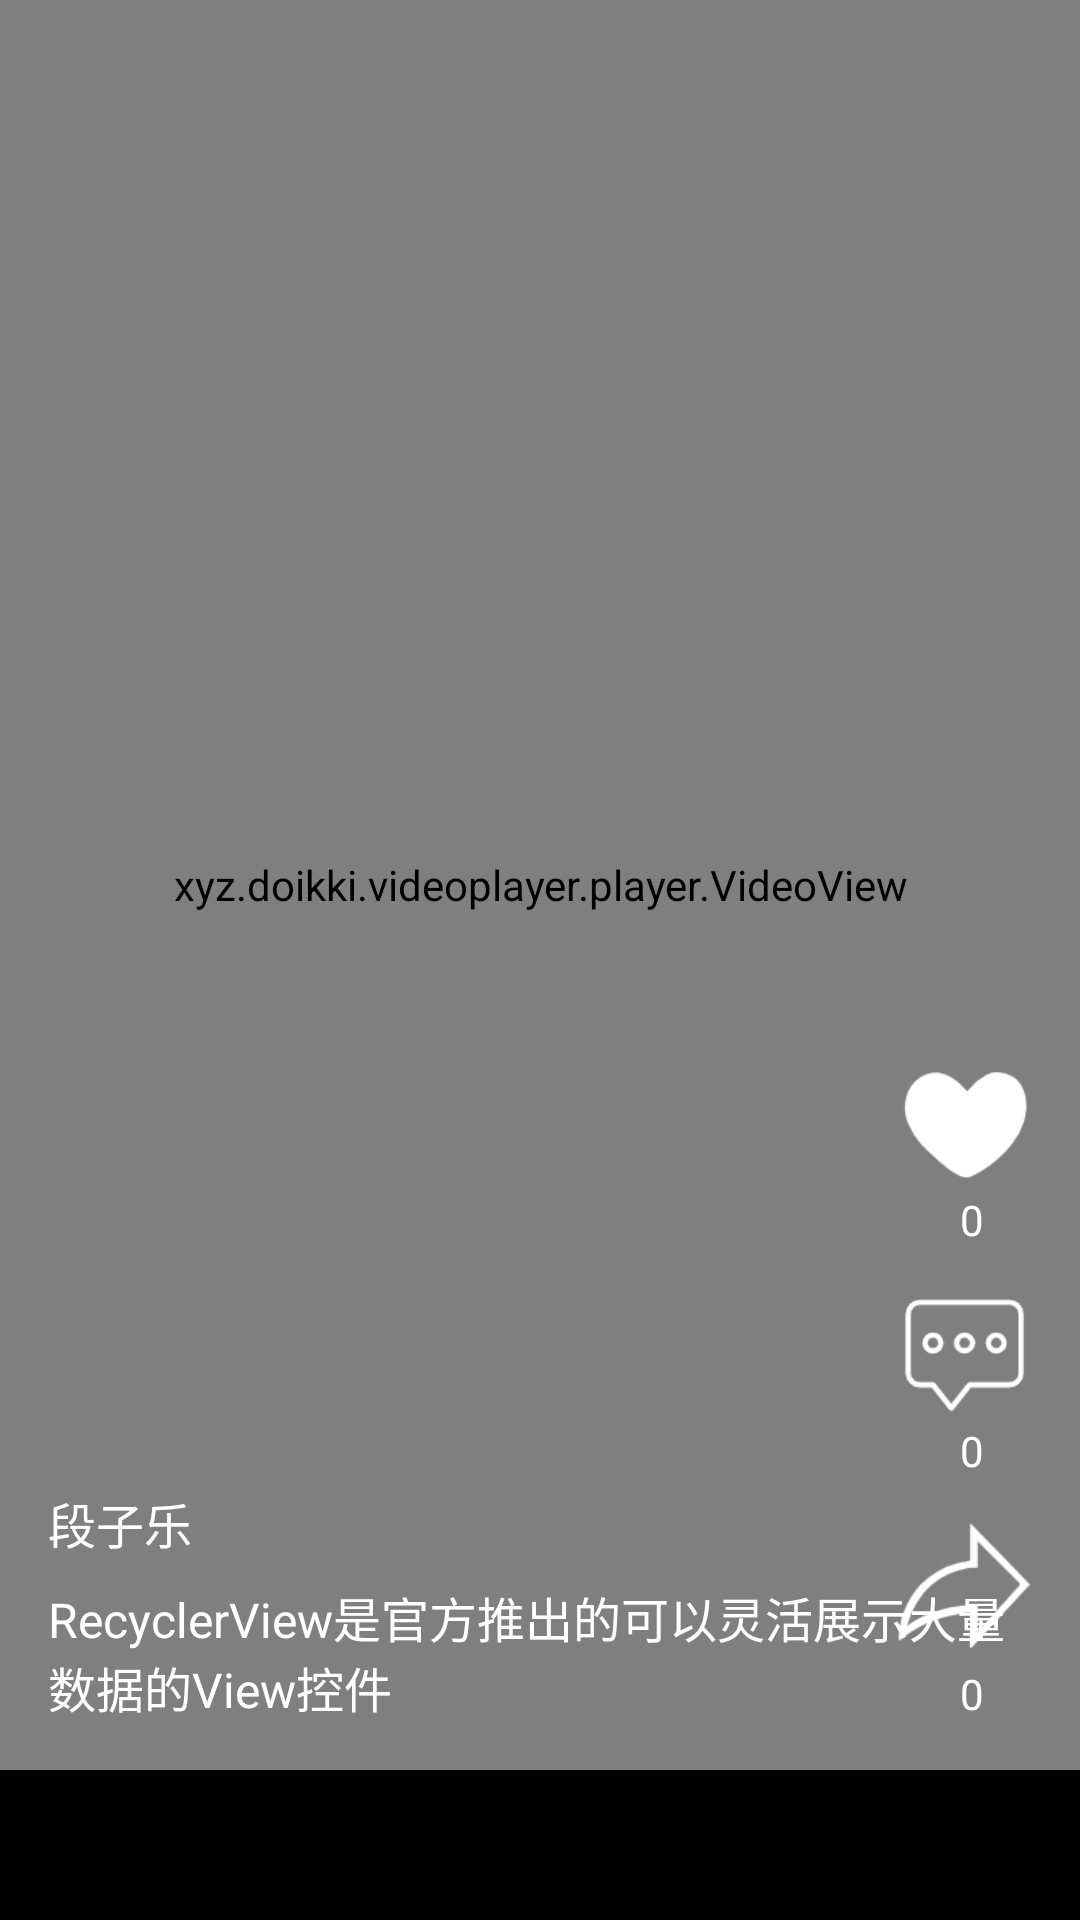

Write the Android layout XML for this screen, with the resource values it uses.
<!-- AndroidManifest.xml: application theme Theme.SummerAssessment -->
<!-- res/layout/fragment_brush_video_vp2_item.xml -->
<?xml version="1.0" encoding="utf-8"?>
<androidx.constraintlayout.widget.ConstraintLayout xmlns:android="http://schemas.android.com/apk/res/android"
    xmlns:app="http://schemas.android.com/apk/res-auto"
    xmlns:tools="http://schemas.android.com/tools"
    android:layout_width="match_parent"
    android:layout_height="match_parent"
    android:paddingBottom="50dp"
    android:background="@color/black">


    <xyz.doikki.videoplayer.player.VideoView
        android:id="@+id/fragment_brush_video_vp2_item_video"
        android:layout_width="match_parent"
        android:layout_height="match_parent"
        app:layout_constraintBottom_toBottomOf="parent"
        app:layout_constraintEnd_toEndOf="parent"
        app:layout_constraintStart_toStartOf="parent"
        app:layout_constraintTop_toTopOf="parent" />

    <TextView
        android:id="@+id/fragment_brush_video_vp2_item_nike_name"
        android:layout_width="wrap_content"
        android:layout_height="wrap_content"
        android:layout_marginLeft="16dp"
        android:layout_marginBottom="8dp"
        android:text="段子乐"
        android:textColor="@color/white"
        android:textSize="16dp"
        app:layout_constraintBottom_toTopOf="@+id/fragment_brush_video_vp2_item_title"
        app:layout_constraintStart_toStartOf="parent" />

    <TextView
        android:id="@+id/fragment_brush_video_vp2_item_title"
        android:layout_width="match_parent"
        android:layout_height="wrap_content"
        android:layout_marginBottom="16dp"
        android:paddingStart="16dp"
        android:paddingEnd="16dp"
        android:text="RecyclerView是官方推出的可以灵活展示大量数据的View控件"
        android:textColor="@color/white"
        android:textSize="16dp"
        app:layout_constraintBottom_toBottomOf="parent"
        tools:layout_editor_absoluteX="47dp" />


    <ImageView
        android:id="@+id/fragment_brush_video_vp2_item_photo"
        android:layout_width="50dp"
        android:layout_height="50dp"
        android:layout_marginEnd="16dp"
        app:layout_constraintBottom_toBottomOf="parent"
        app:layout_constraintEnd_toEndOf="parent"
        app:layout_constraintTop_toTopOf="parent" />

    <ImageView
        android:id="@+id/fragment_brush_video_vp2_item_like"
        android:layout_width="45dp"
        android:layout_height="45dp"
        android:layout_marginTop="32dp"
        android:layout_marginEnd="16dp"
        android:src="@drawable/brush_video_like"
        app:layout_constraintEnd_toEndOf="parent"
        app:layout_constraintTop_toBottomOf="@+id/fragment_brush_video_vp2_item_photo" />


    <TextView
        android:id="@+id/fragment_brush_video_vp2_item_like_num"
        android:layout_width="wrap_content"
        android:layout_height="wrap_content"
        android:layout_marginEnd="32dp"
        android:text="0"
        android:textColor="@color/white"
        app:layout_constraintEnd_toEndOf="parent"
        app:layout_constraintTop_toBottomOf="@+id/fragment_brush_video_vp2_item_like" />

    <ImageView
        android:id="@+id/fragment_brush_video_vp2_item_comment"
        android:layout_width="45dp"
        android:layout_height="45dp"
        android:layout_marginTop="32dp"
        android:layout_marginEnd="16dp"
        android:src="@drawable/brush_video_comment"
        app:layout_constraintEnd_toEndOf="parent"
        app:layout_constraintTop_toBottomOf="@+id/fragment_brush_video_vp2_item_like" />


    <TextView
        android:id="@+id/fragment_brush_video_vp2_item_comment_num"
        android:layout_width="wrap_content"
        android:layout_height="wrap_content"
        android:layout_marginEnd="32dp"
        android:text="0"
        android:textColor="@color/white"
        app:layout_constraintEnd_toEndOf="parent"
        app:layout_constraintTop_toBottomOf="@+id/fragment_brush_video_vp2_item_comment" />

    <ImageView
        android:id="@+id/fragment_brush_video_vp2_item_share"
        android:layout_width="45dp"
        android:layout_height="45dp"
        android:layout_marginTop="32dp"
        android:layout_marginEnd="16dp"
        android:src="@drawable/brush_video_share"
        app:layout_constraintEnd_toEndOf="parent"
        app:layout_constraintTop_toBottomOf="@+id/fragment_brush_video_vp2_item_comment" />


    <TextView
        android:id="@+id/fragment_brush_video_vp2_item_share_num"
        android:layout_width="wrap_content"
        android:layout_height="wrap_content"
        android:layout_marginTop="4dp"
        android:layout_marginEnd="32dp"
        android:text="0"
        android:textColor="@color/white"
        app:layout_constraintEnd_toEndOf="parent"
        app:layout_constraintTop_toBottomOf="@+id/fragment_brush_video_vp2_item_share" />


</androidx.constraintlayout.widget.ConstraintLayout>
<!-- resources referenced by this layout -->
<resources>
  <!-- drawable brush_video_comment: png bitmap (drawable-hdpi, 2457 bytes) -->
  <!-- drawable brush_video_like: png bitmap (drawable-hdpi, 1948 bytes) -->
  <!-- drawable brush_video_share: png bitmap (drawable-hdpi, 2781 bytes) -->
  <style name="Theme.SummerAssessment" parent="Theme.AppCompat.Light.NoActionBar">
          
          <item name="colorPrimary">@color/purple_500</item>
          <item name="colorPrimaryVariant">@color/purple_700</item>
          <item name="colorOnPrimary">@color/white</item>
          
          <item name="colorSecondary">@color/teal_200</item>
          <item name="colorSecondaryVariant">@color/teal_700</item>
          <item name="colorOnSecondary">@color/black</item>
          
          <item name="android:statusBarColor" tools:targetApi="l">?attr/colorPrimaryVariant</item>
          
  
      </style>
  <!-- not gathered from this repository: default colours our renderer supplied (Android Studio template values) -->
  <color name="purple_500">#FF6200EE</color>
  <color name="purple_700">#FF3700B3</color>
  <color name="teal_200">#FF03DAC5</color>
  <color name="teal_700">#FF018786</color>
  <color name="black">#FF000000</color>
  <color name="white">#FFFFFFFF</color>
</resources>
